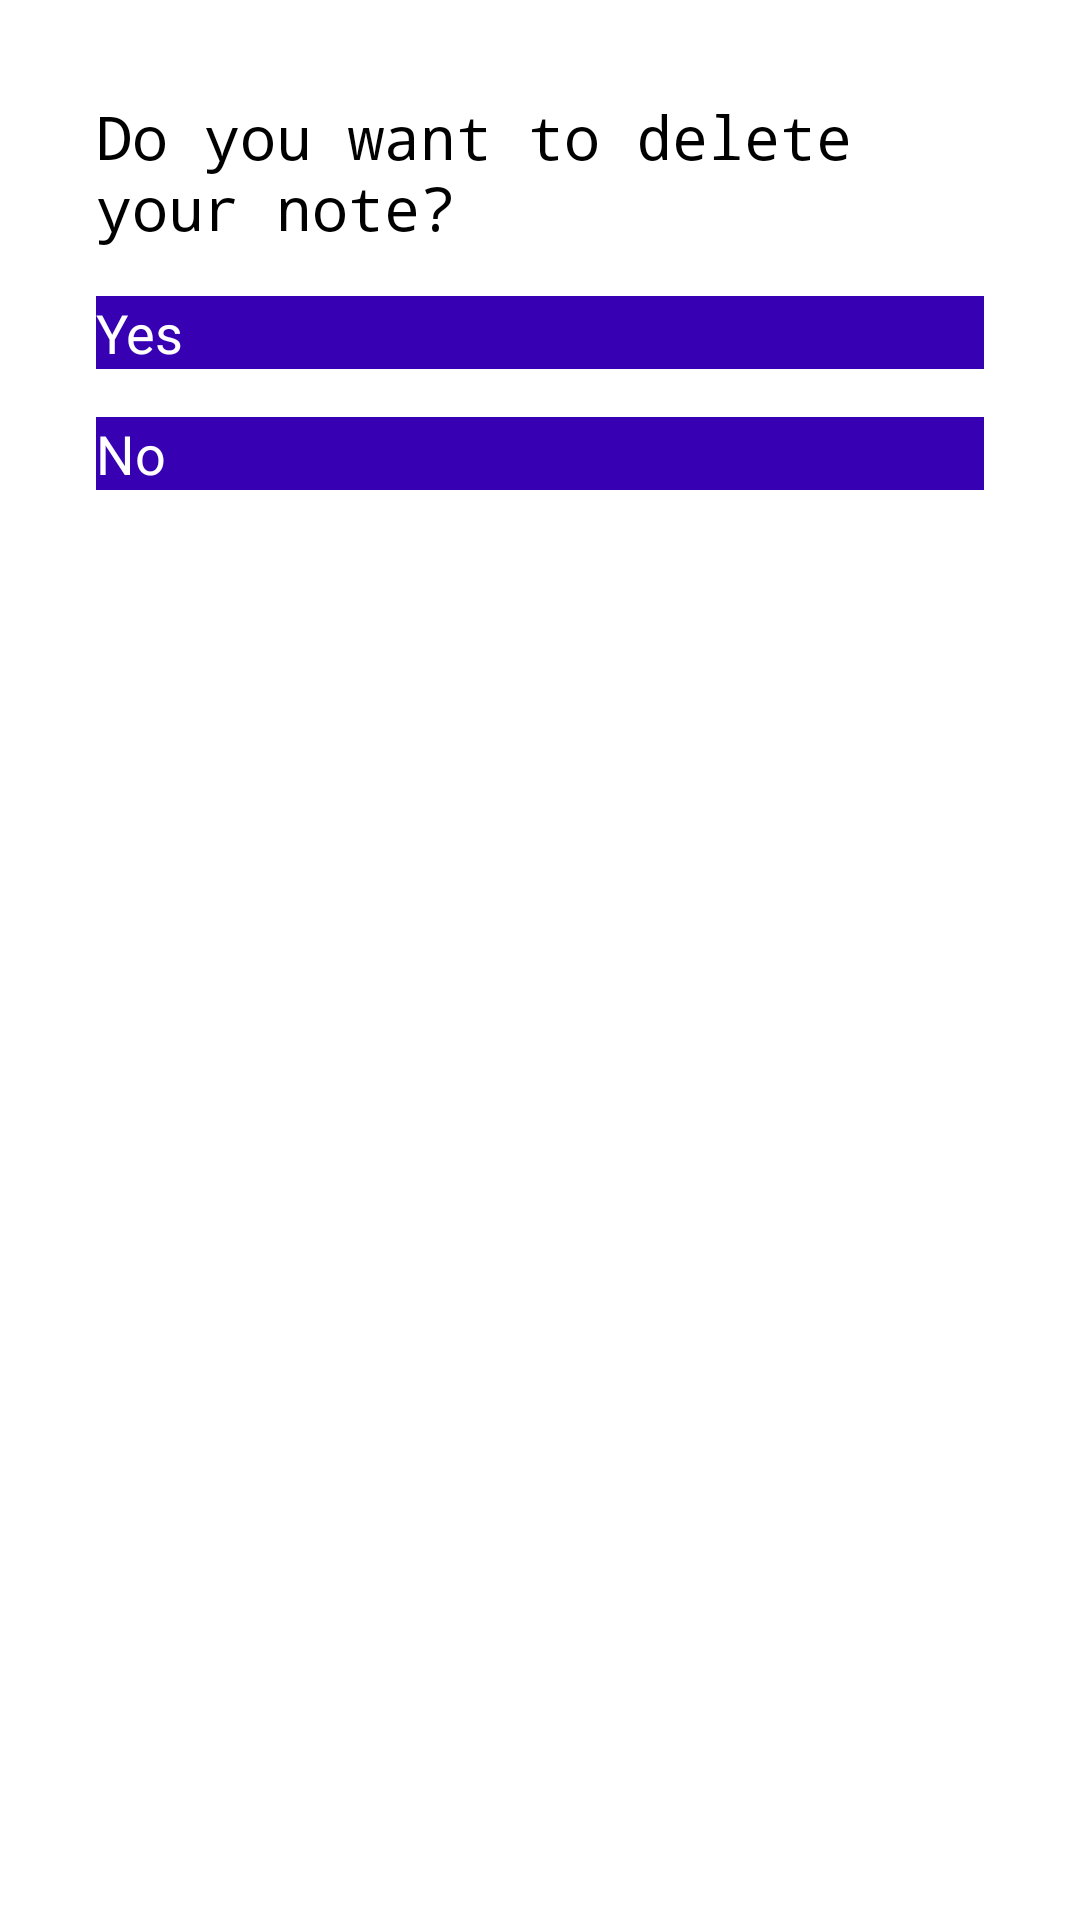

Produce the Android XML layout that renders to this screen, including the resource entries it uses.
<!-- AndroidManifest.xml: application theme Theme.NoteApp -->
<!-- res/layout/fragment_dialog_delete_note.xml -->
<?xml version="1.0" encoding="utf-8"?>
<LinearLayout xmlns:android="http://schemas.android.com/apk/res/android"
    android:id="@+id/delete_note_layout"
    android:layout_width="match_parent"
    android:layout_height="wrap_content"
    android:orientation="vertical">

    <TextView
        android:id="@+id/delete_message_text_view"
        android:layout_width="match_parent"
        android:layout_height="wrap_content"
        android:layout_marginStart="32dp"
        android:layout_marginTop="32dp"
        android:layout_marginEnd="32dp"
        android:text="@string/delete_question"
        android:textColor="@color/black"
        android:textSize="20sp"
        android:typeface="monospace" />

    <Button
        android:id="@+id/delete_yes_button"
        android:layout_width="match_parent"
        android:layout_height="wrap_content"
        android:layout_marginStart="32dp"
        android:layout_marginTop="16dp"
        android:layout_marginEnd="32dp"
        android:background="@color/purple_700"
        android:text="@string/delete_yes"
        android:textAllCaps="false"
        android:textColor="@color/white"
        android:textSize="@dimen/delete_btn_yes_text_size" />

    <Button
        android:id="@+id/delete_no_button"
        android:layout_width="match_parent"
        android:layout_height="wrap_content"
        android:layout_marginStart="32dp"
        android:layout_marginTop="16dp"
        android:layout_marginEnd="32dp"
        android:layout_marginBottom="32dp"
        android:background="@color/purple_700"
        android:text="@string/delete_no"
        android:textAllCaps="false"
        android:textColor="@color/white"
        android:textSize="@dimen/delete_btn_no_text_size" />
</LinearLayout>
<!-- resources referenced by this layout -->
<resources>
  <color name="black">#FF000000</color>
  <color name="purple_700">#FF3700B3</color>
  <color name="white">#FFFFFFFF</color>
  <dimen name="delete_btn_no_text_size">18sp</dimen>
  <dimen name="delete_btn_yes_text_size">18sp</dimen>
  <string name="delete_no">No</string>
  <string name="delete_question"> Do you want to delete your note? </string>
  <string name="delete_yes">Yes</string>
</resources>
